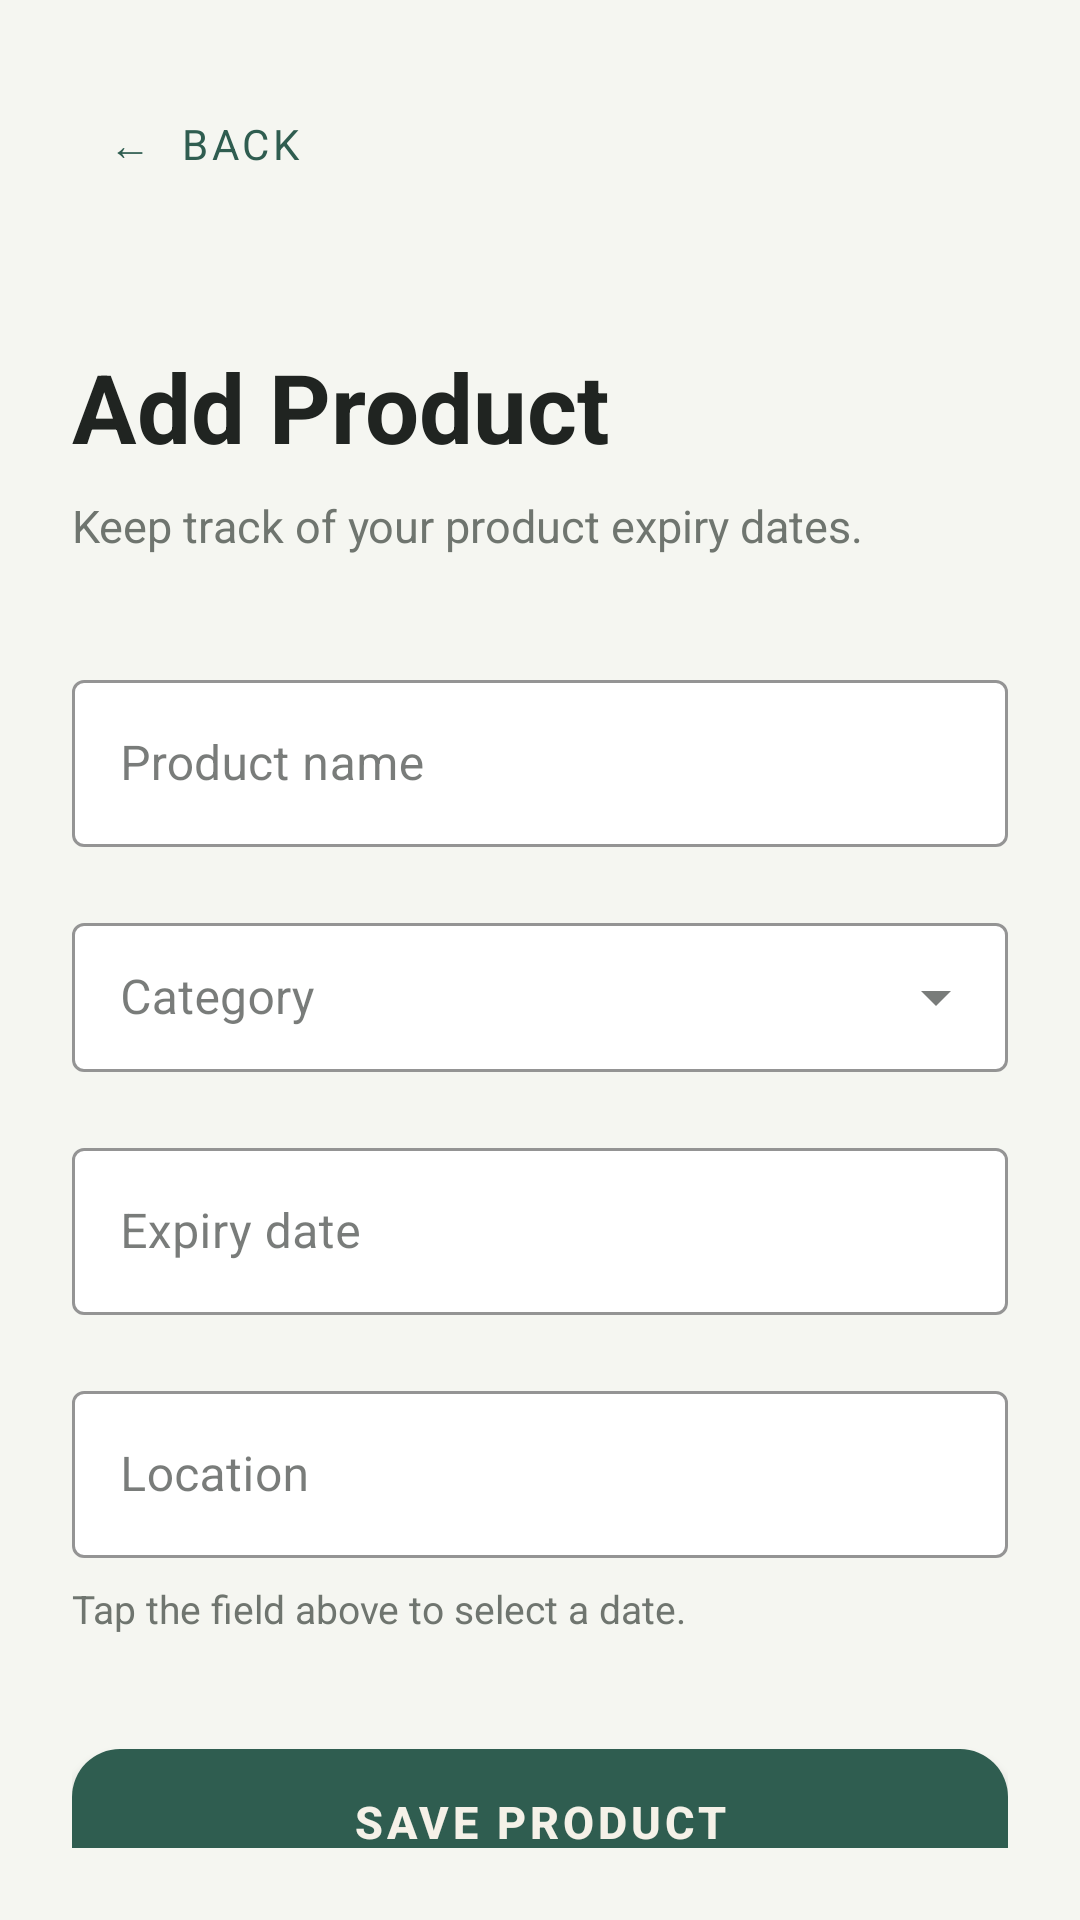

Write the Android layout XML for this screen, with the resource values it uses.
<!-- AndroidManifest.xml: application theme Theme.OcrTest -->
<!-- res/layout/activity_add_product.xml -->
<?xml version="1.0" encoding="utf-8"?>
<androidx.constraintlayout.widget.ConstraintLayout
    xmlns:android="http://schemas.android.com/apk/res/android"
    xmlns:app="http://schemas.android.com/apk/res-auto"
    android:layout_width="match_parent"
    android:layout_height="match_parent"
    android:background="@color/background_dark"
    android:padding="24dp">

    <com.google.android.material.button.MaterialButton
        android:id="@+id/btnBack"
        style="@style/Widget.MaterialComponents.Button.TextButton"
        android:layout_width="wrap_content"
        android:layout_height="wrap_content"
        android:text="←  BACK"
        android:textAllCaps="true"
        android:textColor="@color/green_primary"
        android:textSize="14sp"
        android:fontFamily="sans"
        app:layout_constraintStart_toStartOf="parent"
        app:layout_constraintTop_toTopOf="parent" />

    <TextView
        android:id="@+id/tvAddProductTitle"
        android:layout_width="0dp"
        android:layout_height="wrap_content"
        android:layout_marginTop="42dp"
        android:text="Add Product"
        android:textColor="@color/text_primary"
        android:textSize="32sp"
        android:textStyle="bold"
        android:fontFamily="sans"
        app:layout_constraintEnd_toEndOf="parent"
        app:layout_constraintStart_toStartOf="parent"
        app:layout_constraintTop_toBottomOf="@id/btnBack" />

    <TextView
        android:id="@+id/tvAddProductSubtitle"
        android:layout_width="0dp"
        android:layout_height="wrap_content"
        android:layout_marginTop="8dp"
        android:text="Keep track of your product expiry dates."
        android:textColor="@color/text_secondary"
        android:textSize="15sp"
        android:fontFamily="sans"
        app:layout_constraintEnd_toEndOf="parent"
        app:layout_constraintStart_toStartOf="parent"
        app:layout_constraintTop_toBottomOf="@id/tvAddProductTitle" />

    

    <com.google.android.material.textfield.TextInputLayout
        android:id="@+id/productNameInputLayout"
        style="@style/Widget.MaterialComponents.TextInputLayout.OutlinedBox"
        android:layout_width="0dp"
        android:layout_height="wrap_content"
        android:layout_marginTop="36dp"
        android:hint="Product name"
        app:boxBackgroundColor="@color/card_dark"
        app:boxStrokeColor="@color/green_primary"
        app:hintTextColor="@color/text_secondary"
        app:layout_constraintEnd_toEndOf="parent"
        app:layout_constraintStart_toStartOf="parent"
        app:layout_constraintTop_toBottomOf="@id/tvAddProductSubtitle">

        <com.google.android.material.textfield.TextInputEditText
            android:id="@+id/etProductName"
            android:layout_width="match_parent"
            android:layout_height="wrap_content"
            android:inputType="textCapSentences"
            android:textColor="@color/text_primary"
            android:textColorHint="@color/text_secondary"
            android:textSize="16sp" />

    </com.google.android.material.textfield.TextInputLayout>

    

    <com.google.android.material.textfield.TextInputLayout
        android:id="@+id/categoryInputLayout"
        style="@style/Widget.MaterialComponents.TextInputLayout.OutlinedBox.ExposedDropdownMenu"
        android:layout_width="0dp"
        android:layout_height="wrap_content"
        android:layout_marginTop="20dp"
        android:hint="Category"
        app:boxBackgroundColor="@color/card_dark"
        app:boxStrokeColor="@color/green_primary"
        app:hintTextColor="@color/text_secondary"
        app:layout_constraintEnd_toEndOf="parent"
        app:layout_constraintStart_toStartOf="parent"
        app:layout_constraintTop_toBottomOf="@id/productNameInputLayout">

        <AutoCompleteTextView
            android:id="@+id/actvCategory"
            android:layout_width="match_parent"
            android:layout_height="wrap_content"
            android:inputType="none"
            android:textColor="@color/text_primary"
            android:textColorHint="@color/text_secondary"
            android:textSize="16sp"
            android:paddingTop="14dp"
            android:paddingBottom="14dp"
            android:popupBackground="@color/card_dark"
            android:dropDownVerticalOffset="4dp"
            android:popupElevation="8dp"/>

    </com.google.android.material.textfield.TextInputLayout>

    

    <com.google.android.material.textfield.TextInputLayout
        android:id="@+id/expiryDateInputLayout"
        style="@style/Widget.MaterialComponents.TextInputLayout.OutlinedBox"
        android:layout_width="0dp"
        android:layout_height="wrap_content"
        android:layout_marginTop="20dp"
        android:hint="Expiry date"
        app:boxBackgroundColor="@color/card_dark"
        app:boxStrokeColor="@color/green_primary"
        app:hintTextColor="@color/text_secondary"
        app:layout_constraintEnd_toEndOf="parent"
        app:layout_constraintStart_toStartOf="parent"
        app:layout_constraintTop_toBottomOf="@id/categoryInputLayout">

        <com.google.android.material.textfield.TextInputEditText
            android:id="@+id/etExpiryDate"
            android:layout_width="match_parent"
            android:layout_height="wrap_content"
            android:clickable="true"
            android:focusable="false"
            android:inputType="none"
            android:textColor="@color/text_primary"
            android:textColorHint="@color/text_secondary"
            android:textSize="16sp" />

    </com.google.android.material.textfield.TextInputLayout>

    

    <LinearLayout
        android:id="@+id/expiryScanIcons"
        android:layout_width="wrap_content"
        android:layout_height="0dp"
        android:layout_marginEnd="8dp"
        android:gravity="center_vertical"
        android:orientation="horizontal"
        android:visibility="gone"
        app:layout_constraintBottom_toBottomOf="@id/expiryDateInputLayout"
        app:layout_constraintEnd_toEndOf="@id/expiryDateInputLayout"
        app:layout_constraintTop_toTopOf="@id/expiryDateInputLayout">

        <ImageButton
            android:id="@+id/btnExpiryCamera"
            android:layout_width="44dp"
            android:layout_height="44dp"
            android:background="?android:attr/selectableItemBackgroundBorderless"
            android:contentDescription="Scan expiry date with camera"
            android:src="@drawable/ic_expiry_camera"
            app:tint="@color/text_primary" />

        <View
            android:layout_width="1dp"
            android:layout_height="24dp"
            android:background="@color/border_light" />

        <ImageButton
            android:id="@+id/btnExpiryGallery"
            android:layout_width="44dp"
            android:layout_height="44dp"
            android:background="?android:attr/selectableItemBackgroundBorderless"
            android:contentDescription="Pick expiry date photo from gallery"
            android:src="@drawable/ic_expiry_gallery"
            app:tint="@color/text_primary" />
    </LinearLayout>

    

    <com.google.android.material.textfield.TextInputLayout
        android:id="@+id/locationInputLayout"
        style="@style/Widget.MaterialComponents.TextInputLayout.OutlinedBox"
        android:layout_width="0dp"
        android:layout_height="wrap_content"
        android:layout_marginTop="20dp"
        android:hint="Location"
        app:boxBackgroundColor="@color/card_dark"
        app:boxStrokeColor="@color/green_primary"
        app:hintTextColor="@color/text_secondary"
        app:layout_constraintEnd_toEndOf="parent"
        app:layout_constraintStart_toStartOf="parent"
        app:layout_constraintTop_toBottomOf="@id/expiryDateInputLayout">

        <com.google.android.material.textfield.TextInputEditText
            android:id="@+id/etLocation"
            android:layout_width="match_parent"
            android:layout_height="wrap_content"
            android:inputType="textCapSentences"
            android:textColor="@color/text_primary"
            android:textColorHint="@color/text_secondary"
            android:textSize="16sp" />

    </com.google.android.material.textfield.TextInputLayout>

    <TextView
        android:id="@+id/tvDateHint"
        android:layout_width="0dp"
        android:layout_height="wrap_content"
        android:layout_marginTop="8dp"
        android:text="Tap the field above to select a date."
        android:textColor="@color/text_secondary"
        android:textSize="13sp"
        app:layout_constraintEnd_toEndOf="parent"
        app:layout_constraintStart_toStartOf="parent"
        app:layout_constraintTop_toBottomOf="@id/locationInputLayout" />

    <com.google.android.material.button.MaterialButton
        android:id="@+id/btnSaveProduct"
        android:layout_width="0dp"
        android:layout_height="wrap_content"
        android:layout_marginTop="32dp"
        android:paddingTop="14dp"
        android:paddingBottom="14dp"
        android:text="SAVE PRODUCT"
        android:textAllCaps="true"
        android:textColor="#F5F1E8"
        android:textSize="15sp"
        android:textStyle="bold"
        app:backgroundTint="@color/green_primary"
        app:cornerRadius="16dp"
        app:layout_constraintEnd_toEndOf="parent"
        app:layout_constraintStart_toStartOf="parent"
        app:layout_constraintTop_toBottomOf="@id/tvDateHint" />

</androidx.constraintlayout.widget.ConstraintLayout>
<!-- resources referenced by this layout -->
<resources>
  <color name="background_dark">#F5F6F1</color>
  <color name="border_light">#DDE2DC</color>
  <color name="card_dark">#FFFFFF</color>
  <color name="green_primary">#2F5D50</color>
  <color name="text_primary">#202421</color>
  <color name="text_secondary">#6F756F</color>
  <!-- drawable ic_expiry_camera (drawable) -->
  <?xml version="1.0" encoding="utf-8"?>
  <vector xmlns:android="http://schemas.android.com/apk/res/android"
      android:width="24dp"
      android:height="24dp"
      android:viewportWidth="24"
      android:viewportHeight="24">
      <path
          android:fillColor="#FF000000"
          android:pathData="M12,12m-3.2,0a3.2,3.2 0,1 1,6.4 0a3.2,3.2 0,1 1,-6.4 0" />
      <path
          android:fillColor="#FF000000"
          android:pathData="M9,2L7.17,4H4c-1.1,0 -2,0.9 -2,2v12c0,1.1 0.9,2 2,2h16c1.1,0 2,-0.9 2,-2V6c0,-1.1 -0.9,-2 -2,-2h-3.17L15,2H9zM12,17c-2.76,0 -5,-2.24 -5,-5s2.24,-5 5,-5 5,2.24 5,5 -2.24,5 -5,5z" />
  </vector>
  <style name="Theme.OcrTest" parent="Theme.MaterialComponents.NoActionBar">
  
          <item name="colorPrimary">@color/green_primary</item>
          <item name="colorPrimaryVariant">@color/green_primary</item>
          <item name="colorOnPrimary">@color/background_dark</item>
          <item name="colorSecondary">@color/green_primary</item>
          <item name="colorSurface">@color/surface_dark</item>
  
          <item name="android:colorBackground">@color/background_dark</item>
          <item name="android:colorAccent">@color/green_primary</item>
  
          <item name="colorOnSurface">@color/text_primary</item>
  
      </style>
  <color name="surface_dark">#ECEFEA</color>
</resources>
